The GitHub repository jgurien03/grailed-bot contains a labelled image folder "new_dataset" with 7 categories: accessories, bottoms, dresses, outerwear, shoes, skirts, tops. Examples follow, each with its label.

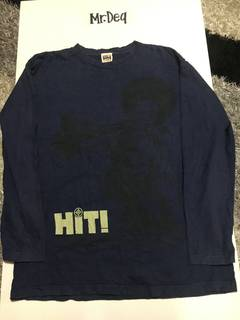
Label: tops

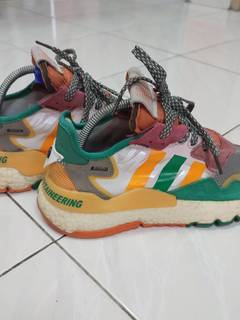
Label: shoes

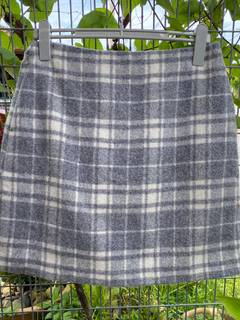
Label: skirts

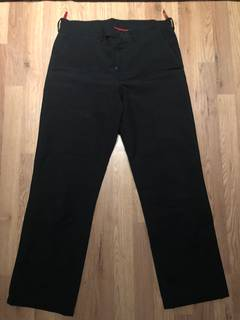
Label: bottoms

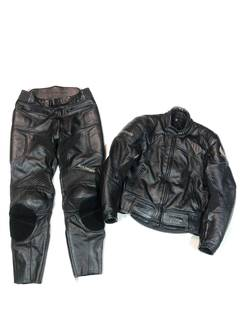
Label: outerwear

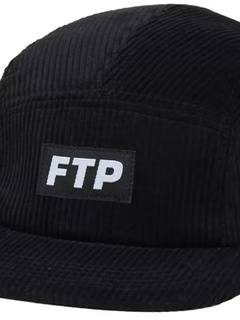
Label: accessories
